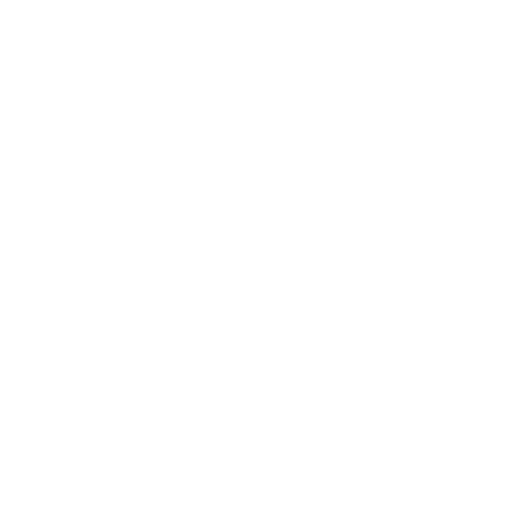
t = 0.00 s
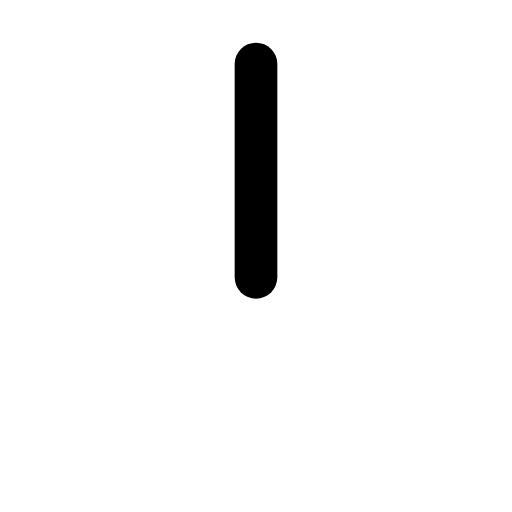
t = 0.15 s
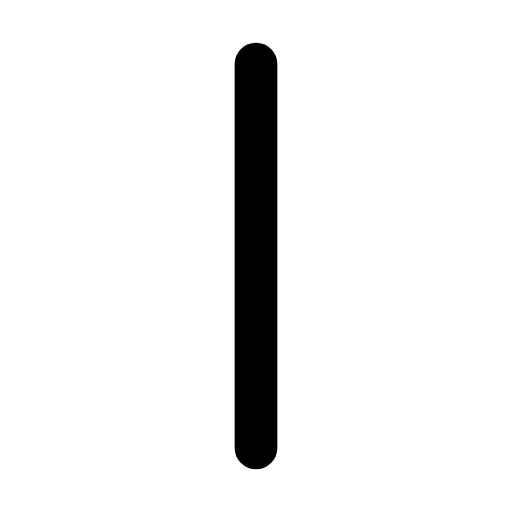
t = 0.30 s
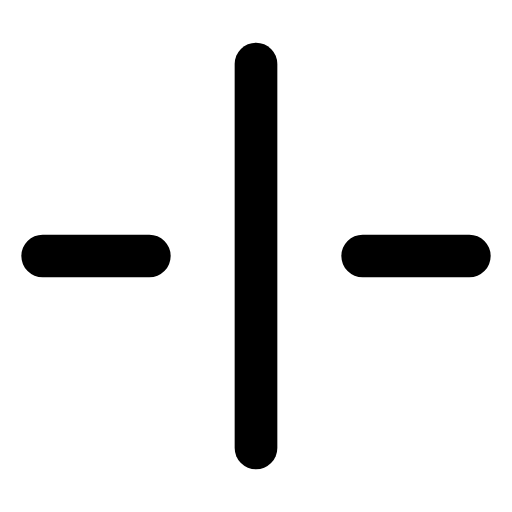
t = 0.50 s
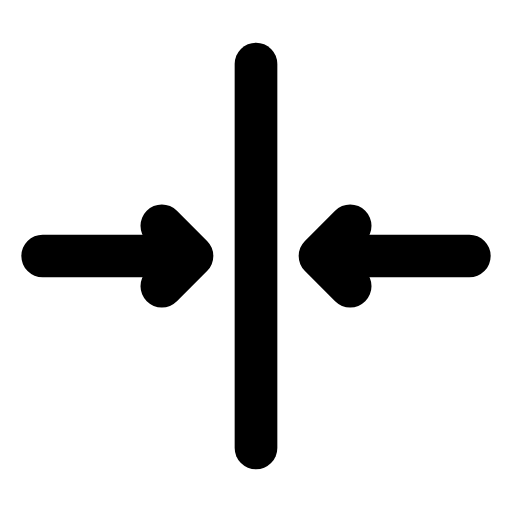
t = 0.65 s
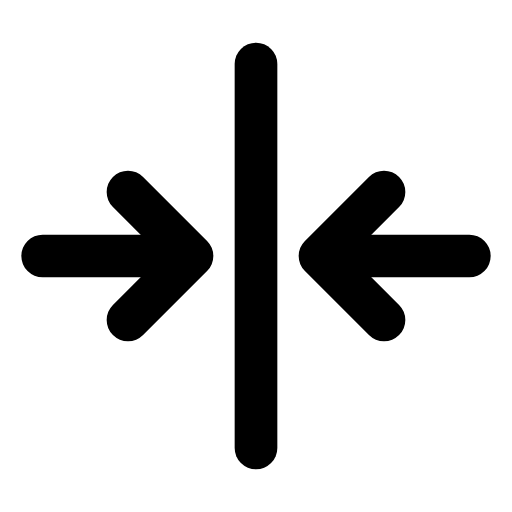
t = 0.80 s

The animated SVG that drew these frames (rendered in a browser with its animation timeline set to each time). Animation: 3 SMIL elements (animate=3); one cycle of 0.80 s.

<svg xmlns="http://www.w3.org/2000/svg" width="24" height="24" viewBox="0 0 24 24"><g fill="none" stroke="currentColor" stroke-linecap="round" stroke-linejoin="round" stroke-width="2"><path stroke-dasharray="20" d="M12 3v18"><animate fill="freeze" attributeName="stroke-dashoffset" dur="0.3s" values="20;0"/></path><path stroke-dasharray="10" stroke-dashoffset="10" d="M22 12h-6.5M2 12h6.5"><animate fill="freeze" attributeName="stroke-dashoffset" begin="0.4s" dur="0.2s" to="0"/></path><path stroke-dasharray="8" stroke-dashoffset="8" d="M15 12l3 3M9 12l-3 3M15 12l3 -3M9 12l-3 -3"><animate fill="freeze" attributeName="stroke-dashoffset" begin="0.6s" dur="0.2s" to="0"/></path></g></svg>
